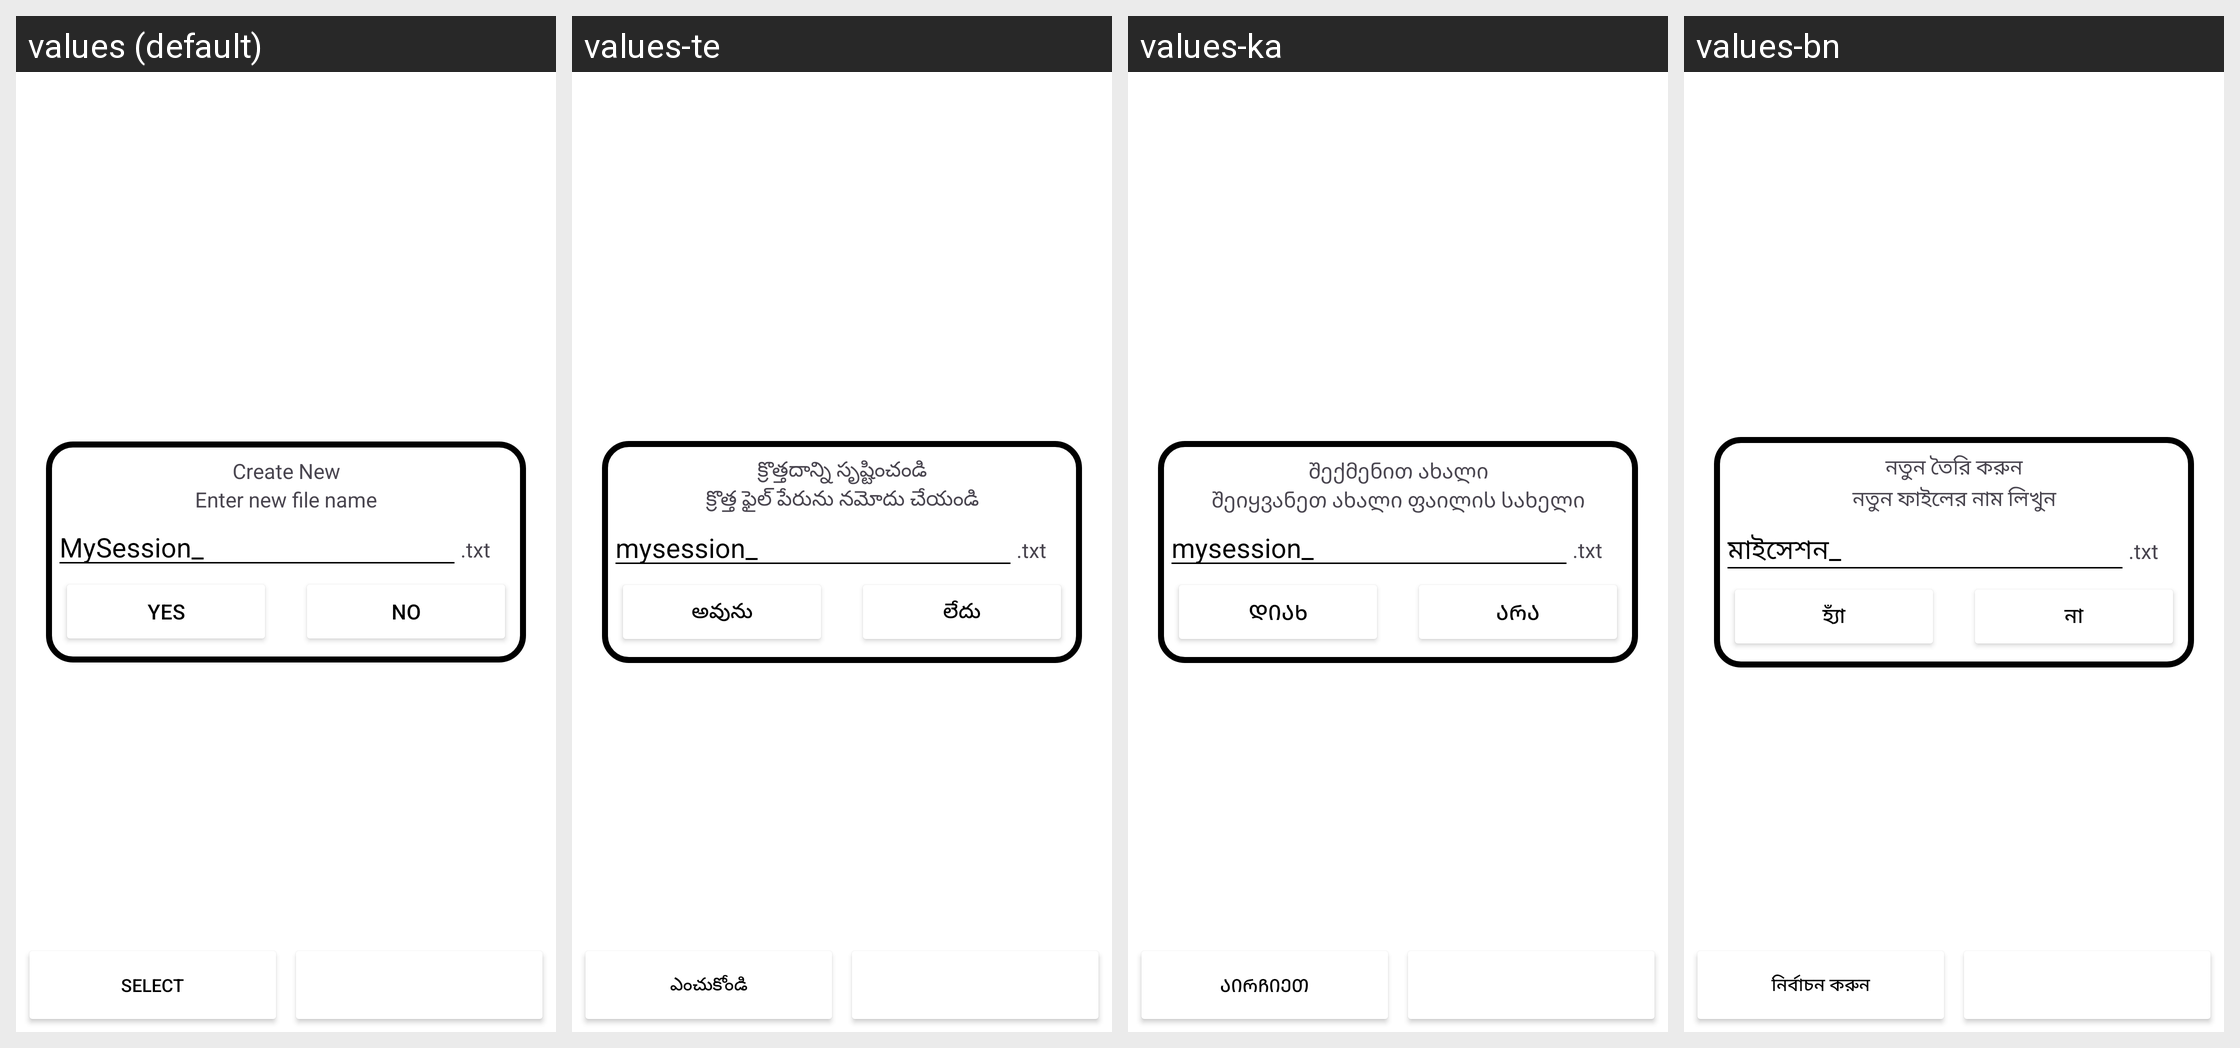

This grid shows one Android layout under several languages. Give, for every string resource on the screen, its name, the default text and each shown locale's text.
Android screen res/layout/activity_browser.xml rendered under 4 locales, left to right: values (default), values-te, values-ka, values-bn. Device: Nexus 5 (rendered at 1080×1920; each locale shown at half size, 540×960, under a caption strip naming it); theme Theme.MultiBarcodesCapture.
Other locales in the repository, not shown: values-af, values-am, values-ar, values-az, values-be, values-bg, values-bs, values-ca, values-cs, values-da, values-de, values-el, values-es, values-et, values-fa, values-fi, values-fil, values-fr, values-gl, values-gu, values-he, values-hi, values-hr, values-hu, values-hy, values-id, values-is, values-it, values-ja, values-jv, values-km, values-kn, values-ko, values-ky, values-la, values-lo, values-lt, values-lv, values-mk, values-ml, values-mn, values-mr, values-ms, values-my, values-nb, values-ne, values-nl, values-pa, values-pl, values-pt, values-rm, values-ro, values-ru, values-si, values-sk, values-sl, values-sq, values-sr, values-sv, values-sw, values-ta, values-th, values-tr, values-uk, values-ur, values-vi, values-zh, values-zh-rTW, values-zu.
Strings drawn on this screen, with the default value and each locale's value (text and hints the layout hard-codes, and strings that could not be matched under every locale, appear in the picture but are not listed):

select
  values: Select
  values-te: ఎంచుకోండి
  values-ka: აირჩიეთ
  values-bn: নির্বাচন করুন

create_new
  values: Create New
  values-te: క్రొత్తదాన్ని సృష్టించండి
  values-ka: შექმენით ახალი
  values-bn: নতুন তৈরি করুন

enter_new_file_name
  values: Enter new file name
  values-te: క్రొత్త ఫైల్ పేరును నమోదు చేయండి
  values-ka: შეიყვანეთ ახალი ფაილის სახელი
  values-bn: নতুন ফাইলের নাম লিখুন

default_session_name
  values: MySession_
  values-te: mysession_
  values-ka: mysession_
  values-bn: মাইসেশন_

file_extension_txt
  values: .txt
  values-te: .txt
  values-ka: .txt
  values-bn: .txt

yes
  values: Yes
  values-te: అవును
  values-ka: დიახ
  values-bn: হ্যাঁ

no
  values: No
  values-te: లేదు
  values-ka: არა
  values-bn: না
